Labelled photos from "data", an image-classification folder in cjcrjc/ResearchWebscrapper. The possible labels are: nanostructure, not nanostructure.

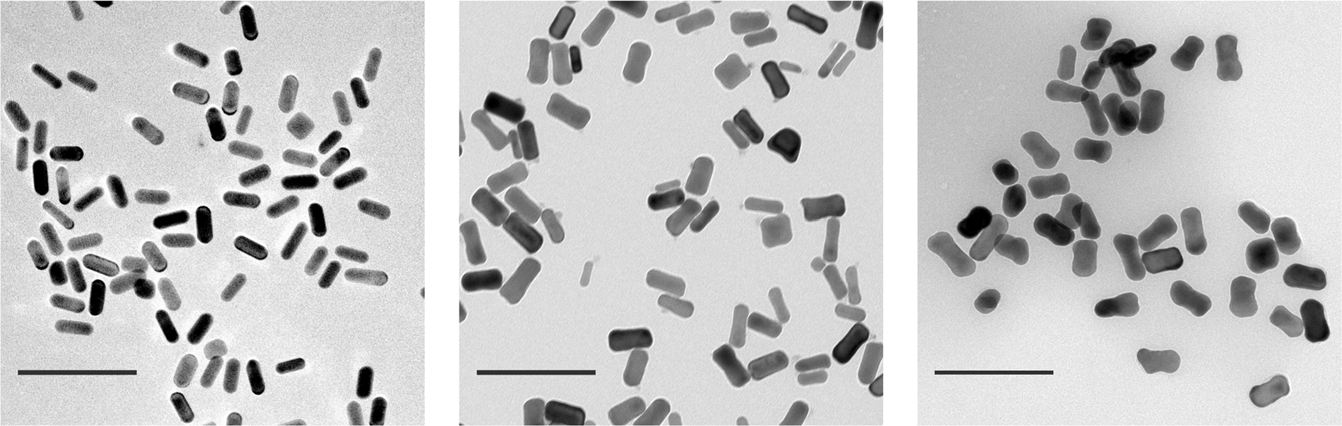
Label: nanostructure

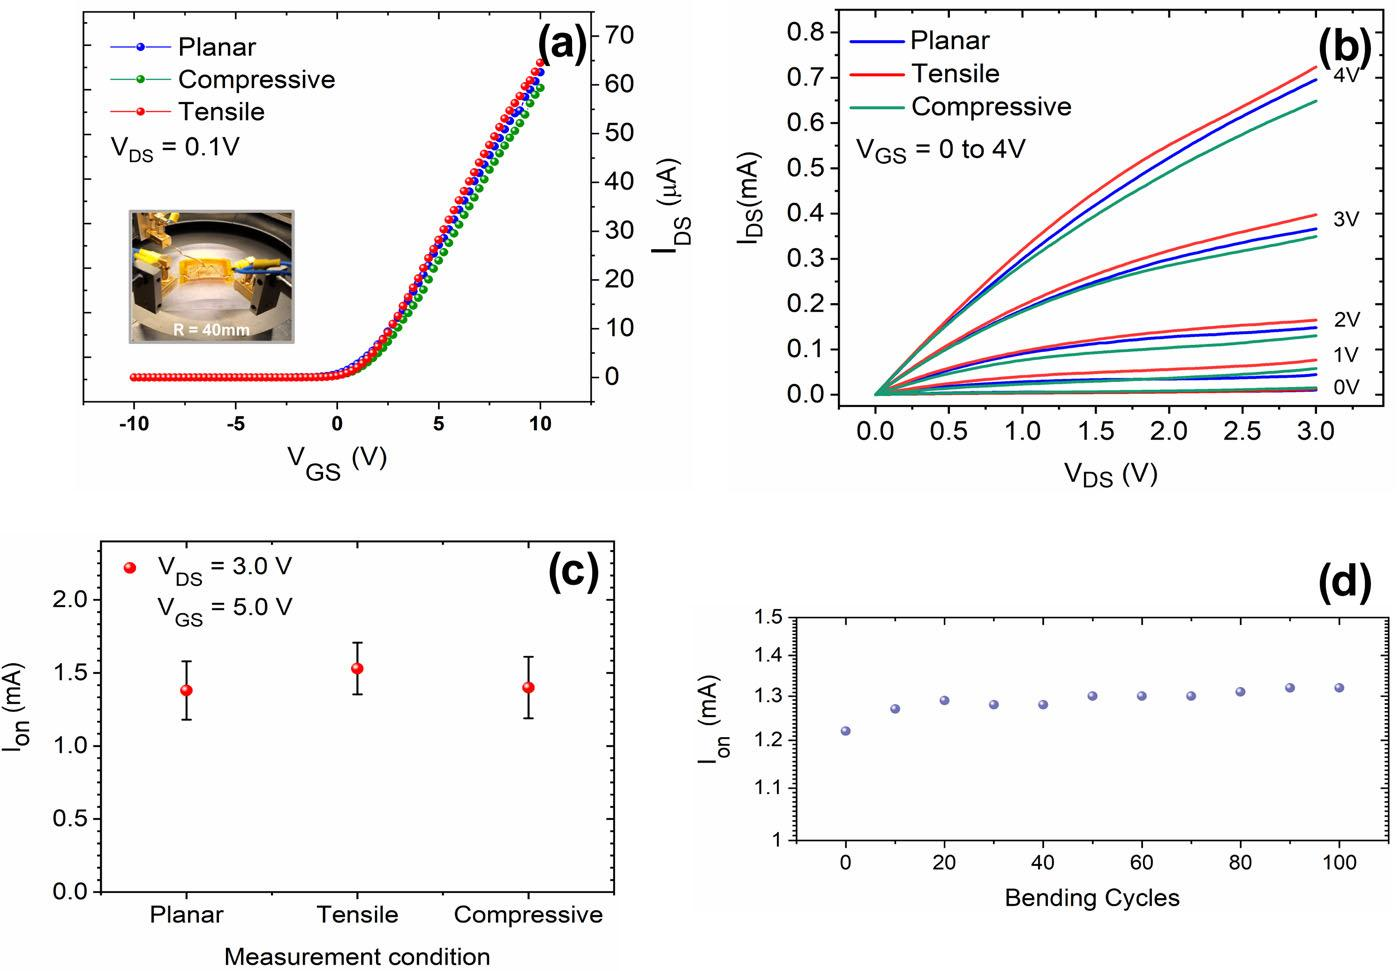
Label: not nanostructure

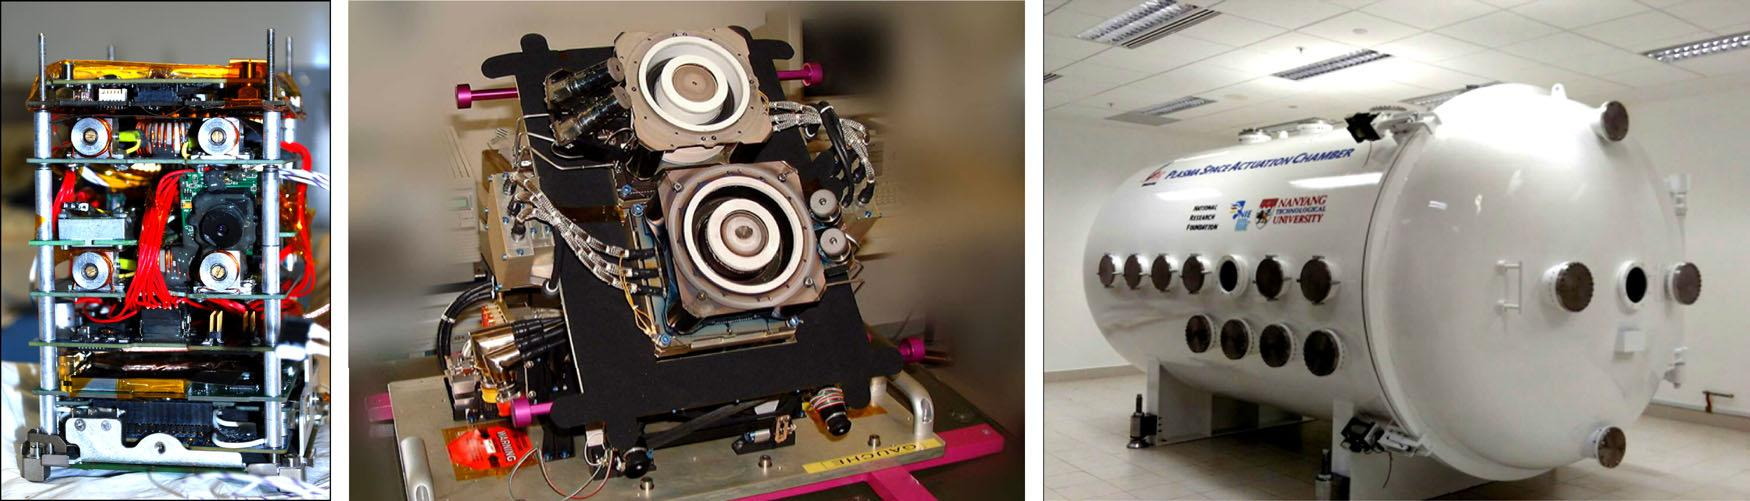
Label: nanostructure

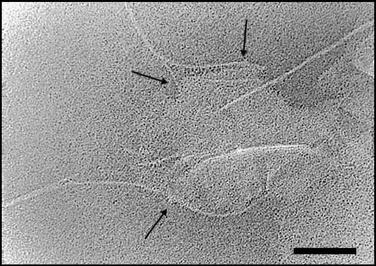
Label: nanostructure

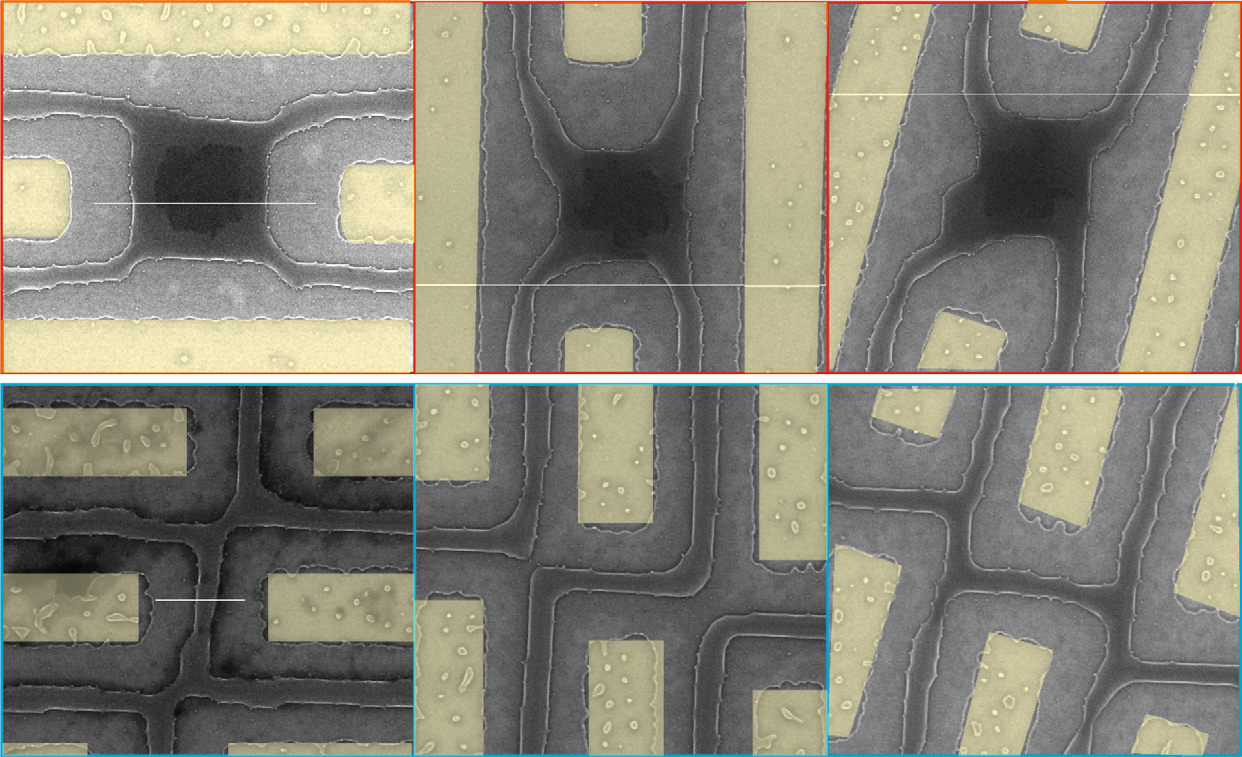
Label: nanostructure
